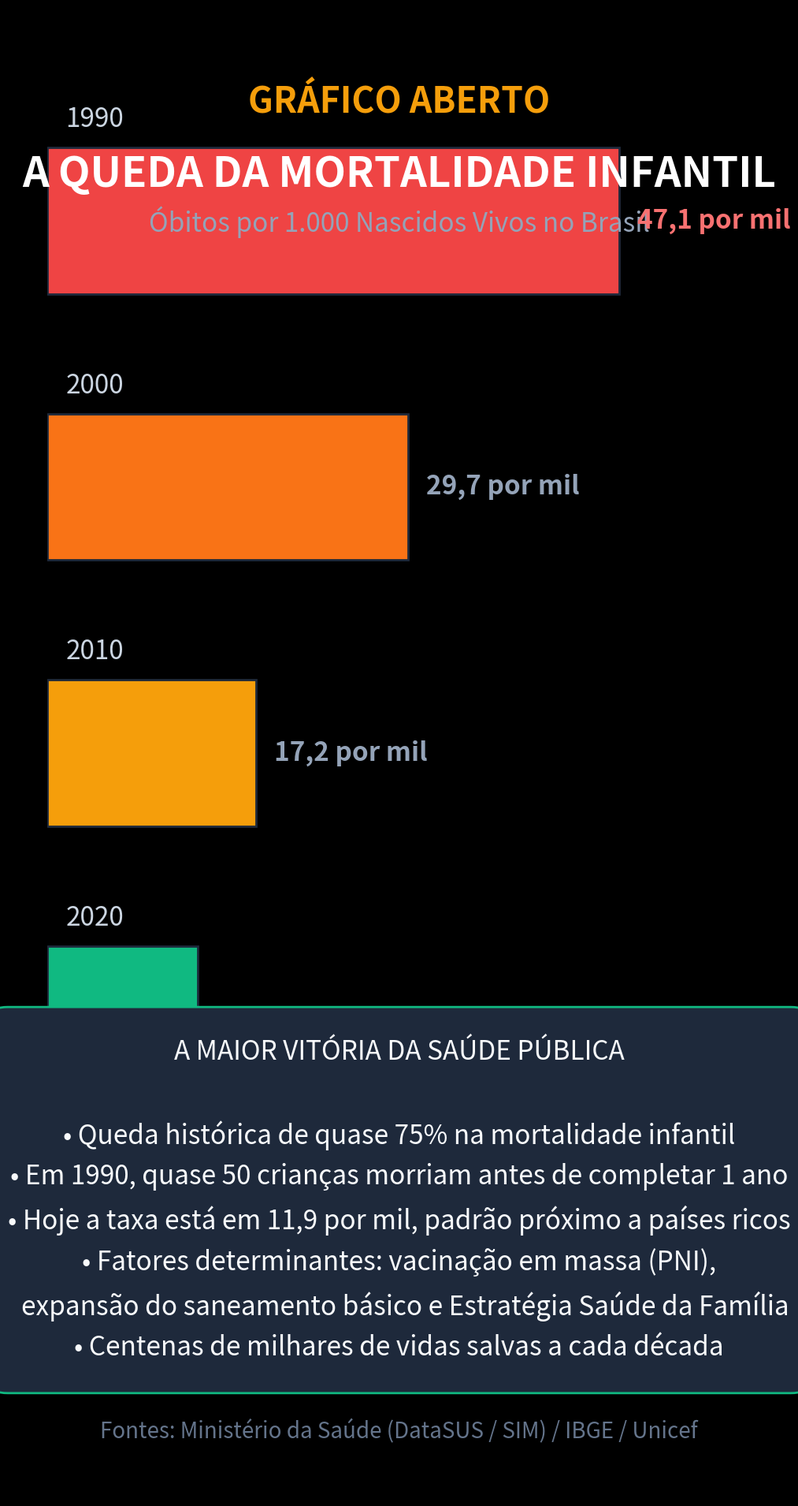

Write Python code to recreate this figure. (Note: this script raises an exception after producing the figure.)
import matplotlib.pyplot as plt
import numpy as np

plt.style.use('dark_background')
fig, ax = plt.subplots(figsize=(10.8, 19.2), dpi=100)
fig.patch.set_facecolor('#0d1117')
ax.set_facecolor('#0d1117')

# Cabeçalho
ax.text(0.5, 0.93, "GRÁFICO ABERTO", color='#f59e0b', fontsize=32, fontweight='bold', ha='center', transform=ax.transAxes)
ax.text(0.5, 0.88, "A QUEDA DA MORTALIDADE INFANTIL", color='#ffffff', fontsize=38, fontweight='bold', ha='center', transform=ax.transAxes)
ax.text(0.5, 0.85, "Óbitos por 1.000 Nascidos Vivos no Brasil", color='#94a3b8', fontsize=24, ha='center', transform=ax.transAxes)

# Dados DataSUS / SIM / IBGE Censos / Unicef
anos = ['1990', '2000', '2010', '2020', 'Hoje (2024)']
taxas = [47.1, 29.7, 17.2, 12.4, 11.9]
colors = ['#ef4444', '#f97316', '#f59e0b', '#10b981', '#059669']

y_pos = np.arange(len(anos))
y_pos = y_pos[::-1]

bars = ax.barh(y_pos, taxas, color=colors, height=0.55, edgecolor='#1e293b', linewidth=2)

ax.set_xlim(0, 58)
ax.set_ylim(-0.8, len(anos) - 0.2)
ax.axis('off')

for bar, ano, val in zip(bars, anos, taxas):
    y = bar.get_y() + bar.get_height() / 2
    is_top = 'Hoje' in ano
    textColor = '#ffffff' if is_top else '#cbd5e1'
    fontSize = 28 if is_top else 24
    weight = 'bold' if is_top else 'normal'
    
    ax.text(1.5, y + 0.38, ano.upper(), color=textColor, fontsize=fontSize, fontweight=weight, va='center')
    val_str = f"{val:.1f} por mil".replace('.', ',')
    ax.text(val + 1.5, y, val_str, color='#34d399' if is_top else '#f87171' if val > 40 else '#94a3b8', fontsize=fontSize, fontweight='bold', va='center')

# Bloco de destaque analítico
highlight_box = dict(boxstyle='round,pad=1.2', facecolor='#1e293b', edgecolor='#10b981', linewidth=2)
ax.text(0.5, 0.20, 
        "A MAIOR VITÓRIA DA SAÚDE PÚBLICA\n\n"
        "• Queda histórica de quase 75% na mortalidade infantil\n"
        "• Em 1990, quase 50 crianças morriam antes de completar 1 ano\n"
        "• Hoje a taxa está em 11,9 por mil, padrão próximo a países ricos\n"
        "• Fatores determinantes: vacinação em massa (PNI),\n"
        "  expansão do saneamento básico e Estratégia Saúde da Família\n"
        "• Centenas de milhares de vidas salvas a cada década", 
        color='#f8fafc', fontsize=24, ha='center', va='center', transform=ax.transAxes, bbox=highlight_box, linespacing=1.6)

# Fonte
ax.text(0.5, 0.04, "Fontes: Ministério da Saúde (DataSUS / SIM) / IBGE / Unicef", color='#64748b', fontsize=20, ha='center', transform=ax.transAxes)

plt.tight_layout()
plt.savefig('videos/SHORT-228/assets/scene2.png', dpi=100, facecolor=fig.get_facecolor(), edgecolor='none')
plt.close()
print("scene2.png gerada com sucesso!")
